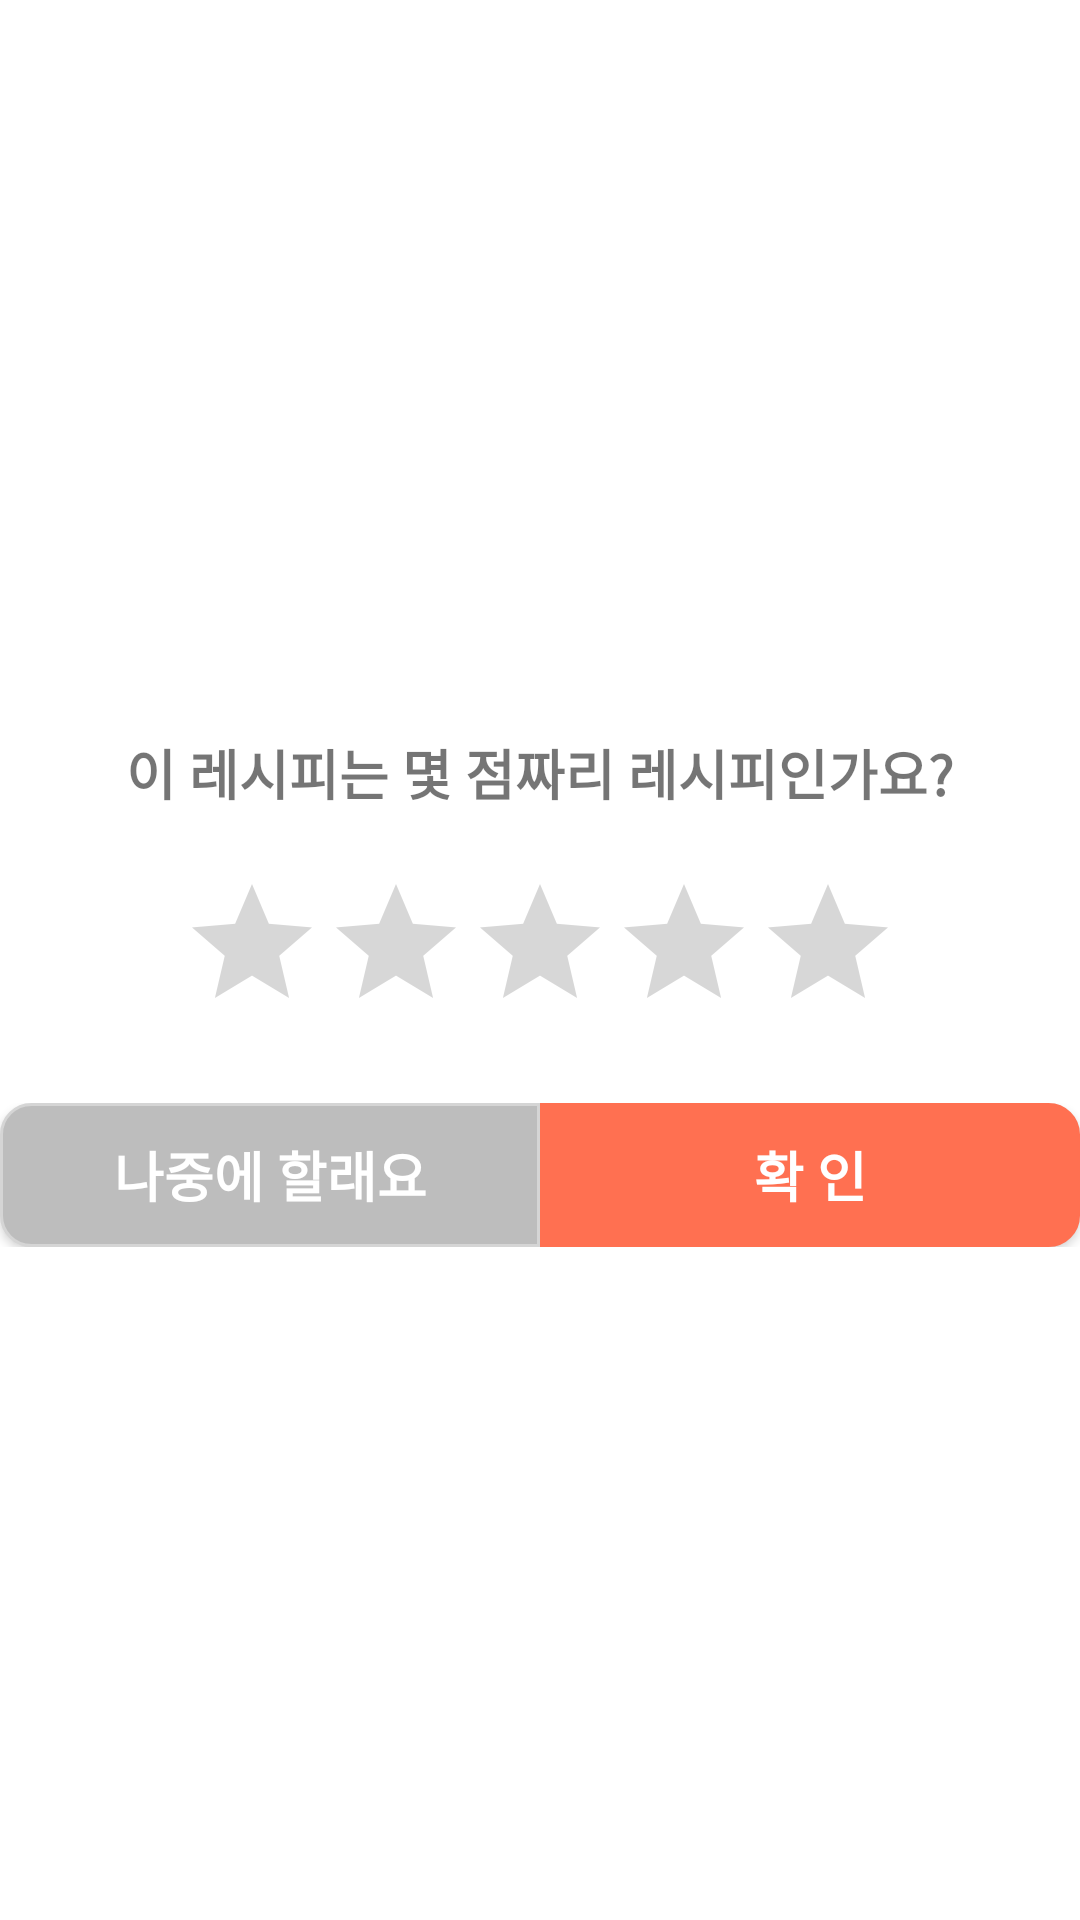

This screen was rendered from an Android layout file. Write that file and the resources it references.
<!-- AndroidManifest.xml: application theme AppTheme -->
<!-- res/layout/dialogue_star_rating.xml -->
<?xml version="1.0" encoding="utf-8"?>
<LinearLayout
    xmlns:android="http://schemas.android.com/apk/res/android"
    android:layout_width="350dp"
    android:layout_height="wrap_content"
    android:orientation="vertical"
    android:background="@drawable/ratingbar_background"
    android:gravity="center">

    <TextView
        android:layout_width="wrap_content"
        android:layout_height="wrap_content"
        android:text="이 레시피는 몇 점짜리 레시피인가요?"
        android:textStyle="bold"
        android:textSize="18dp"
        android:layout_marginVertical="20dp"/>
    

    <RatingBar
        android:id="@+id/ratingbar_dialogue"
        android:layout_width="wrap_content"
        android:layout_height="wrap_content"
        android:numStars="5"
        android:layout_marginBottom="20dp"/>

    <LinearLayout
        android:layout_width="match_parent"
        android:layout_height="wrap_content"
        android:orientation="horizontal">

        <androidx.appcompat.widget.AppCompatButton
            android:id="@+id/btn_cancel"
            android:layout_width="0dp"
            android:layout_height="wrap_content"
            android:layout_weight="1"
            android:background="@drawable/round_left_button"
            android:textColor="#FFFFFF"
            android:textStyle="bold"
            android:textSize="18dp"
            android:text="나중에 할래요"/>

        <androidx.appcompat.widget.AppCompatButton
            android:id="@+id/btn_ok"
            android:layout_width="0dp"
            android:layout_height="wrap_content"
            android:layout_weight="1"
            android:background="@drawable/round_right_button"
            android:textColor="#FFFFFF"
            android:textStyle="bold"
            android:textSize="18dp"
            android:text="확 인"/>

    </LinearLayout>
</LinearLayout>
<!-- resources referenced by this layout -->
<resources>
  <!-- drawable ratingbar_background (drawable) -->
  <?xml version="1.0" encoding="utf-8"?>
  <shape xmlns:android="http://schemas.android.com/apk/res/android">
      
      <solid android:color="#FFFFFF" />
  
      
      <corners
          android:bottomLeftRadius="10dp"
          android:bottomRightRadius="10dp"
          android:topLeftRadius="10dp"
          android:topRightRadius="10dp" />
  
  
  
  </shape>
  <!-- drawable round_left_button (drawable) -->
  <?xml version="1.0" encoding="utf-8"?>
  <shape xmlns:android="http://schemas.android.com/apk/res/android"
      android:shape="rectangle">
  
      <solid android:color="#BDBDBD" />
  
      <corners
          android:bottomLeftRadius="10dp"
          android:topLeftRadius="10dp"/>
  
      
      <stroke
          android:width="1dp"
          android:color="#D5D5D5" />
  </shape>
  <!-- drawable round_right_button (drawable) -->
  <?xml version="1.0" encoding="utf-8"?>
  <shape xmlns:android="http://schemas.android.com/apk/res/android"
      android:shape="rectangle">
  
      <solid android:color="#FF7051" />
  
      <corners
          android:bottomRightRadius="10dp"
          android:topRightRadius="10dp" />
  
      
      <stroke
          android:width="1dp"
          android:color="#FF7051" />
  </shape>
  <style name="AppTheme" parent="Theme.MaterialComponents.Light.NoActionBar">
          
          <item name="colorPrimary">@color/colorPrimary</item>
          <item name="colorPrimaryDark">@color/colorPrimaryDark</item>
          <item name="colorAccent">@color/colorAccent</item>
  
          <item name="android:windowContentTransitions">true</item>
          <item name="android:statusBarColor">#B3FFFFFF</item>
  
          <item name="android:windowTranslucentStatus">true</item>
          <item name="android:windowTranslucentNavigation">false</item>
      </style>
  <color name="colorPrimary">#6200EE</color>
  <color name="colorPrimaryDark">#3700B3</color>
  <color name="colorAccent">#03DAC5</color>
</resources>
